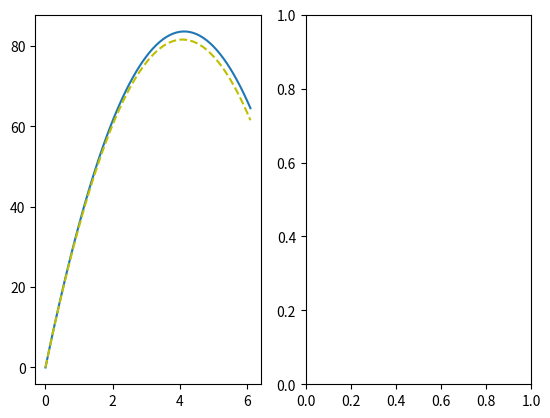

Here is the Python script that generated this plot:
"""
[redacted]
"""
# Imports:
from matplotlib import pyplot as plt
import numpy as np

# Variables
dt = 0.1  # [s] grootte van tijdstappen
t0 = 0  # [s] Starttijd van simulatie
t1 = 6.1  # [s] Eindtijd van sim
x0 = 1.3  # [m] beginpositie (x-richting)
y0 = 0  # [m] Beginpositie (y-richting)
v0 = 40  # [m/s] beginsnelheid
a0 = -9.81  # [m/s^2] beginacceleratie

time = np.linspace(t0, t1, 1 + round((t1-t0)/dt))
print(len(time))


def numeriek(start_positie, start_snelheid, start_acceleratie, tijd):
	"""

	:param start_positie:
	:param start_snelheid:
	:param start_acceleratie:
	:param tijd:
	:return:
	"""
	# Function variables
	positie = np.zeros(len(tijd))
	snelheid = np.zeros(len(tijd))
	acceleratie = np.zeros(len(tijd))

	positie[0] = start_positie
	snelheid[0] = start_snelheid
	acceleratie[0] = start_acceleratie

	for t in range(len(tijd) - 1):
		d_t = tijd[t + 1] - tijd[t]
		acceleratie[t + 1] = acceleratie[t]
		snelheid[t + 1] = snelheid[t] + acceleratie[t] * d_t
		positie[t + 1] = positie[t] + snelheid[t] * d_t

	return positie


def analytisch(x, v, a, t):
	"""

	:param x: beginpositie
	:param v: beginsnelheid
	:param a: beginversnelling
	:param t: tijd
	:return:
	"""
	x_an = np.zeros(len(t))

	for i in range(len(t)):
		x_an[i] = x + v * t[i] + 0.5 * a * t[i] ** 2
	return x_an


print(numeriek(y0, v0, a0, time)[-1])
print(abs(numeriek(y0, v0, a0, time)[-1]-analytisch(y0, v0, a0, time)[-1]))

# Plots
fig, ax = plt.subplots(1, 2)
ax[0].plot(time, numeriek(y0, v0, a0, time))  # Plot de numerieke resultaten
ax[0].plot(time, analytisch(y0, v0, a0, time), 'y--')  # Plot analytische resultaten als gele stippellijn
plt.show()
